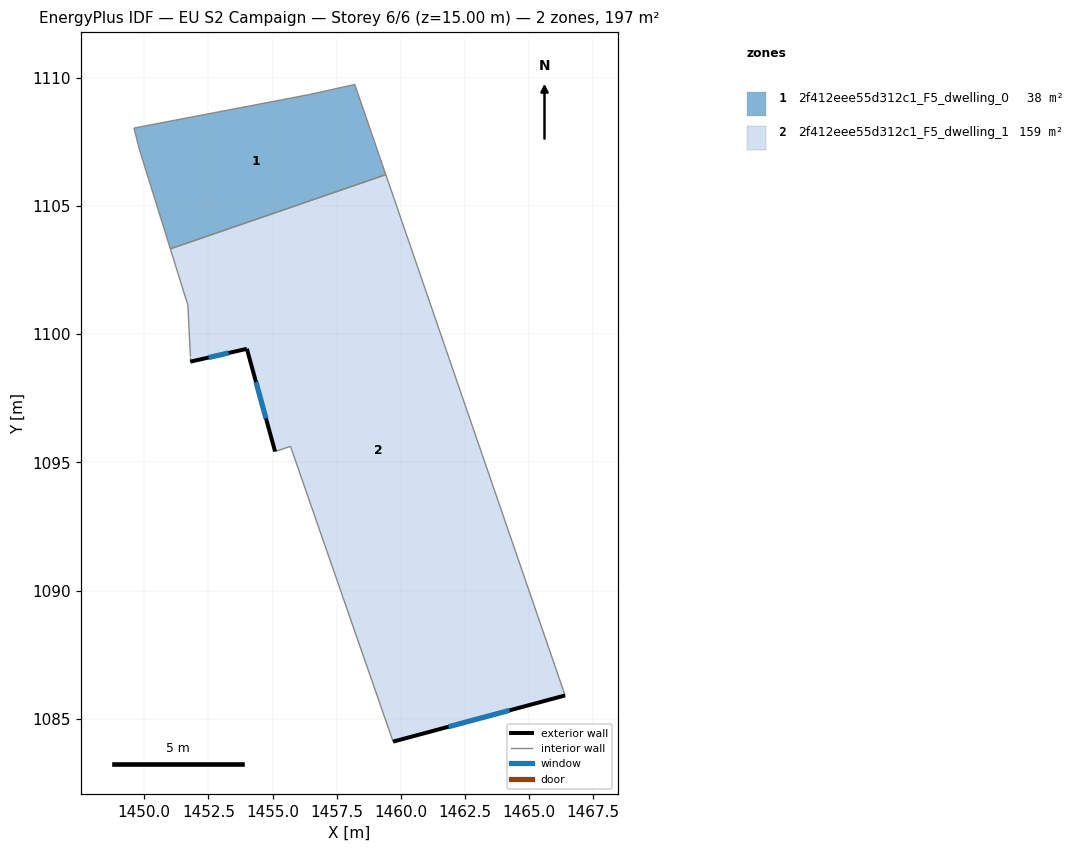
=== STOREY PLAN SPEC (per zone: floor XY polygon, exterior-wall plan segments, windows/doors) ===
zone 1: 2f412eee55d312c1_F5_dwelling_0  (37.9 m²)
  floor: (1458.21, 1109.73) (1459.42, 1106.21) (1451.02, 1103.32) (1449.80, 1107.23) (1449.60, 1108.03) (1456.40, 1109.33)
  interior walls: 6
zone 2: 2f412eee55d312c1_F5_dwelling_1  (159.4 m²)
  floor: (1459.42, 1106.21) (1466.40, 1085.91) (1459.70, 1084.11) (1455.70, 1095.62) (1455.10, 1095.42) (1454.00, 1099.42) (1451.80, 1098.92) (1451.80, 1099.12) (1451.70, 1101.13) (1451.02, 1103.32)
  exterior wall: (1454.00, 1099.42) – (1455.10, 1095.42)  [4.2 m]
    window: (1454.35, 1098.13) – (1454.74, 1096.71)  [1.6 m²]
  exterior wall: (1451.80, 1098.92) – (1454.00, 1099.42)  [2.3 m]
    window: (1452.51, 1099.09) – (1453.29, 1099.26)  [0.9 m²]
  exterior wall: (1459.70, 1084.11) – (1466.41, 1085.91)  [6.9 m]
    window: (1461.86, 1084.69) – (1464.24, 1085.33)  [2.6 m²]
  interior walls: 7

=== DERIVED (storey summary) ===
Building: EU S2 Campaign
Storey: 6 of 6  (floor level z = 15.00 m)
Storey gross floor area: 197.3 m²
Zones on this storey: 2
  - 2f412eee55d312c1_F5_dwelling_0: floor 37.9 m²
  - 2f412eee55d312c1_F5_dwelling_1: floor 159.4 m²; exterior wall 13.4 m (40.1 m²); 3 window(s) 5.1 m²; WWR 12.6%
Zone adjacency (shared interzone walls):
  - 2f412eee55d312c1_F5_dwelling_0 ↔ 2f412eee55d312c1_F5_dwelling_1